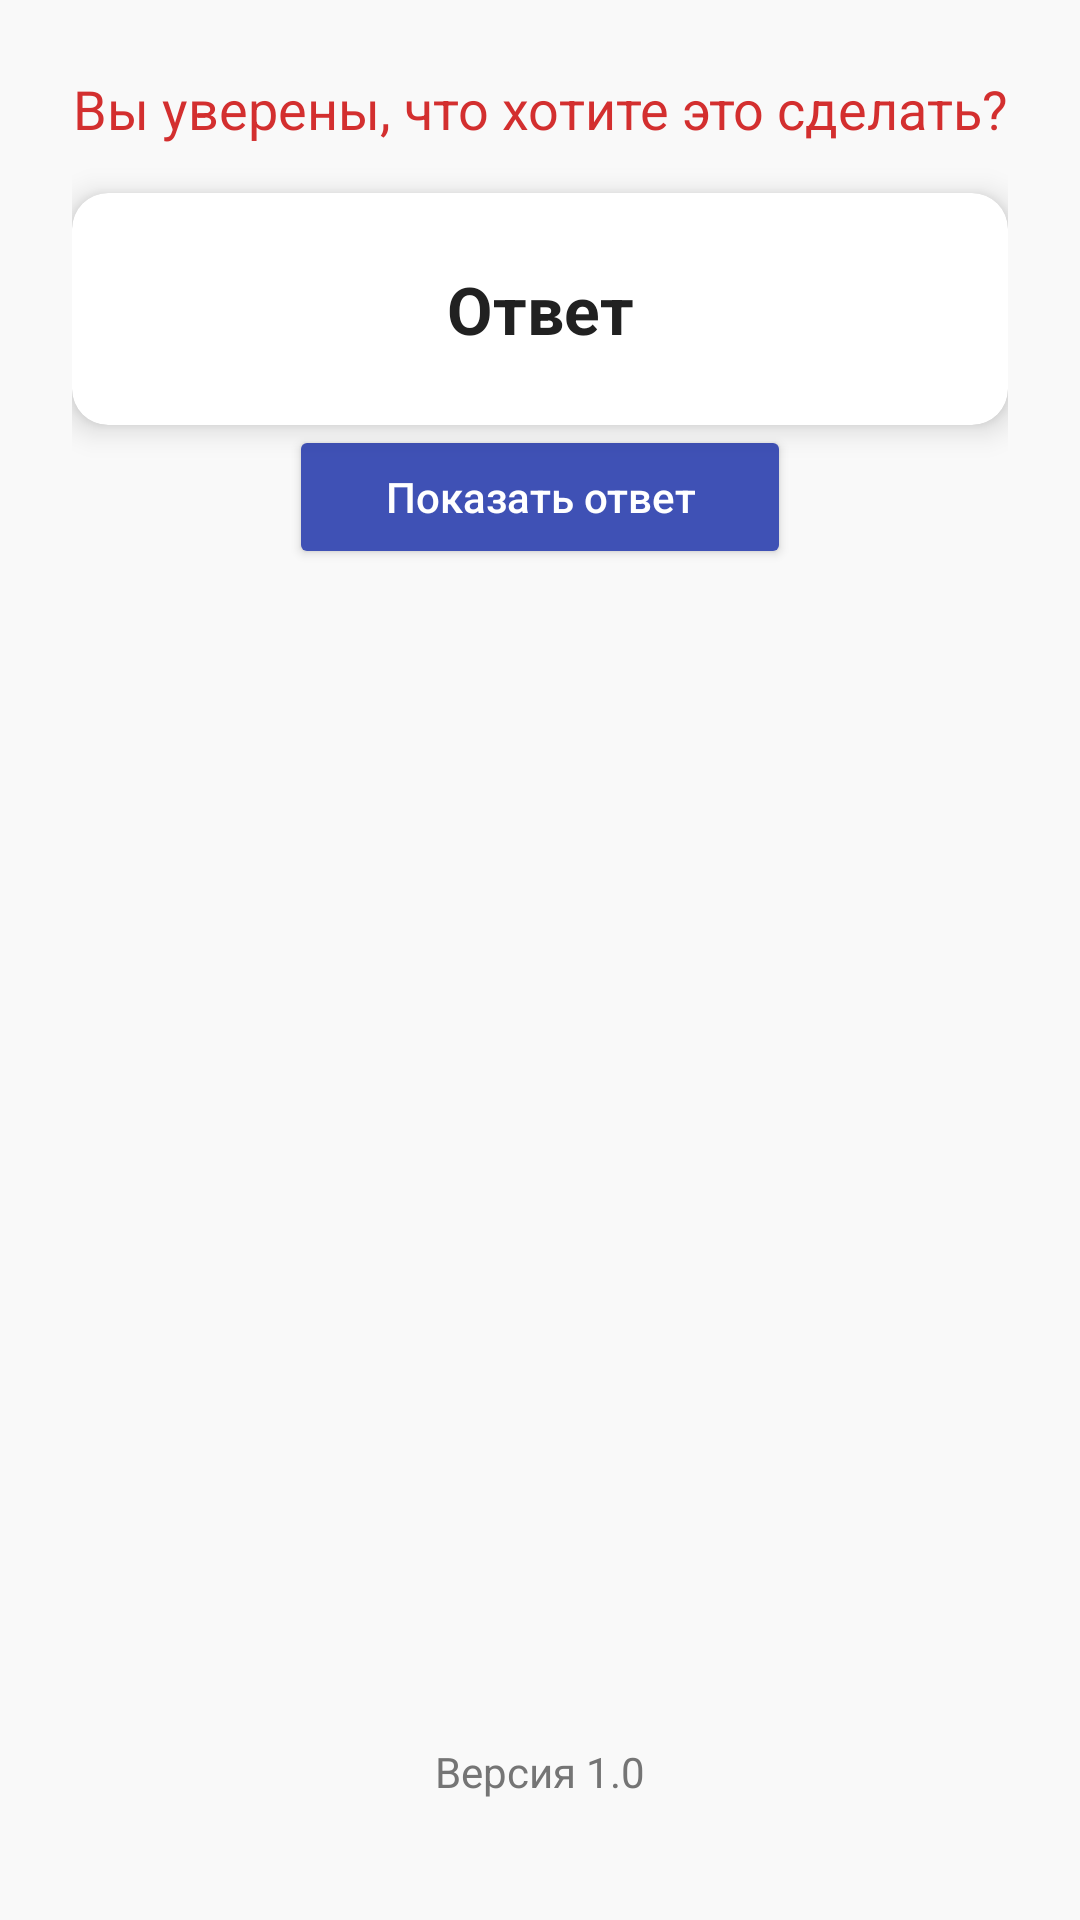

Layout XML and referenced resources for this Android screen:
<!-- AndroidManifest.xml: application theme Theme.GeoQuiz42 -->
<!-- res/layout/activity_cheat.xml -->
<?xml version="1.0" encoding="utf-8"?>
<androidx.constraintlayout.widget.ConstraintLayout
    xmlns:android="http://schemas.android.com/apk/res/android"
    xmlns:tools="http://schemas.android.com/tools"
    xmlns:app="http://schemas.android.com/apk/res-auto"
    android:layout_width="match_parent"
    android:layout_height="match_parent"
    android:padding="24dp"
    android:background="#F9F9F9"
    tools:context=".CheatActivity">

    
    <TextView
        android:id="@+id/warning_text"
        android:layout_width="0dp"
        android:layout_height="wrap_content"
        android:text="@string/warning_text"
        android:textSize="18sp"
        android:textColor="#D32F2F"
        android:textAlignment="center"
        app:layout_constraintTop_toTopOf="parent"
        app:layout_constraintStart_toStartOf="parent"
        app:layout_constraintEnd_toEndOf="parent"
        android:layout_marginBottom="16dp" />

    
    <androidx.cardview.widget.CardView
        android:id="@+id/answer_card"
        android:layout_width="0dp"
        android:layout_height="wrap_content"
        android:layout_marginTop="16dp"
        android:layout_marginBottom="24dp"
        app:cardCornerRadius="12dp"
        app:cardElevation="6dp"
        app:layout_constraintTop_toBottomOf="@id/warning_text"
        app:layout_constraintStart_toStartOf="parent"
        app:layout_constraintEnd_toEndOf="parent">

        <TextView
            android:id="@+id/answer_text_view"
            android:layout_width="match_parent"
            android:layout_height="wrap_content"
            android:text="Ответ"
            android:textSize="22sp"
            android:textStyle="bold"
            android:textColor="#212121"
            android:gravity="center"
            android:padding="24dp" />
    </androidx.cardview.widget.CardView>

    
    <Button
        android:id="@+id/show_answer_button"
        android:layout_width="wrap_content"
        android:layout_height="wrap_content"
        android:text="@string/show_answer_button"
        android:textAllCaps="false"
        android:textColor="#FFFFFF"
        android:backgroundTint="#3F51B5"
        android:paddingLeft="32dp"
        android:paddingRight="32dp"
        android:paddingTop="12dp"
        android:paddingBottom="12dp"
        android:elevation="4dp"
        app:layout_constraintTop_toBottomOf="@id/answer_card"
        app:layout_constraintStart_toStartOf="parent"
        app:layout_constraintEnd_toEndOf="parent"
        android:layout_marginBottom="24dp" />

    
    <TextView
        android:id="@+id/version_text_view"
        android:layout_width="wrap_content"
        android:layout_height="wrap_content"
        android:text="Версия 1.0"
        android:textSize="14sp"
        android:textColor="#757575"
        app:layout_constraintBottom_toBottomOf="parent"
        app:layout_constraintStart_toStartOf="parent"
        app:layout_constraintEnd_toEndOf="parent"
        android:layout_marginBottom="16dp" />

</androidx.constraintlayout.widget.ConstraintLayout>
<!-- resources referenced by this layout -->
<resources>
  <string name="show_answer_button">Показать ответ</string>
  <string name="warning_text">Вы уверены, что хотите это сделать?</string>
  <style name="Theme.GeoQuiz42" parent="Base.Theme.GeoQuiz42" />
  <style name="Base.Theme.GeoQuiz42" parent="Theme.Material3.DayNight.NoActionBar">
          
          
      </style>
</resources>
